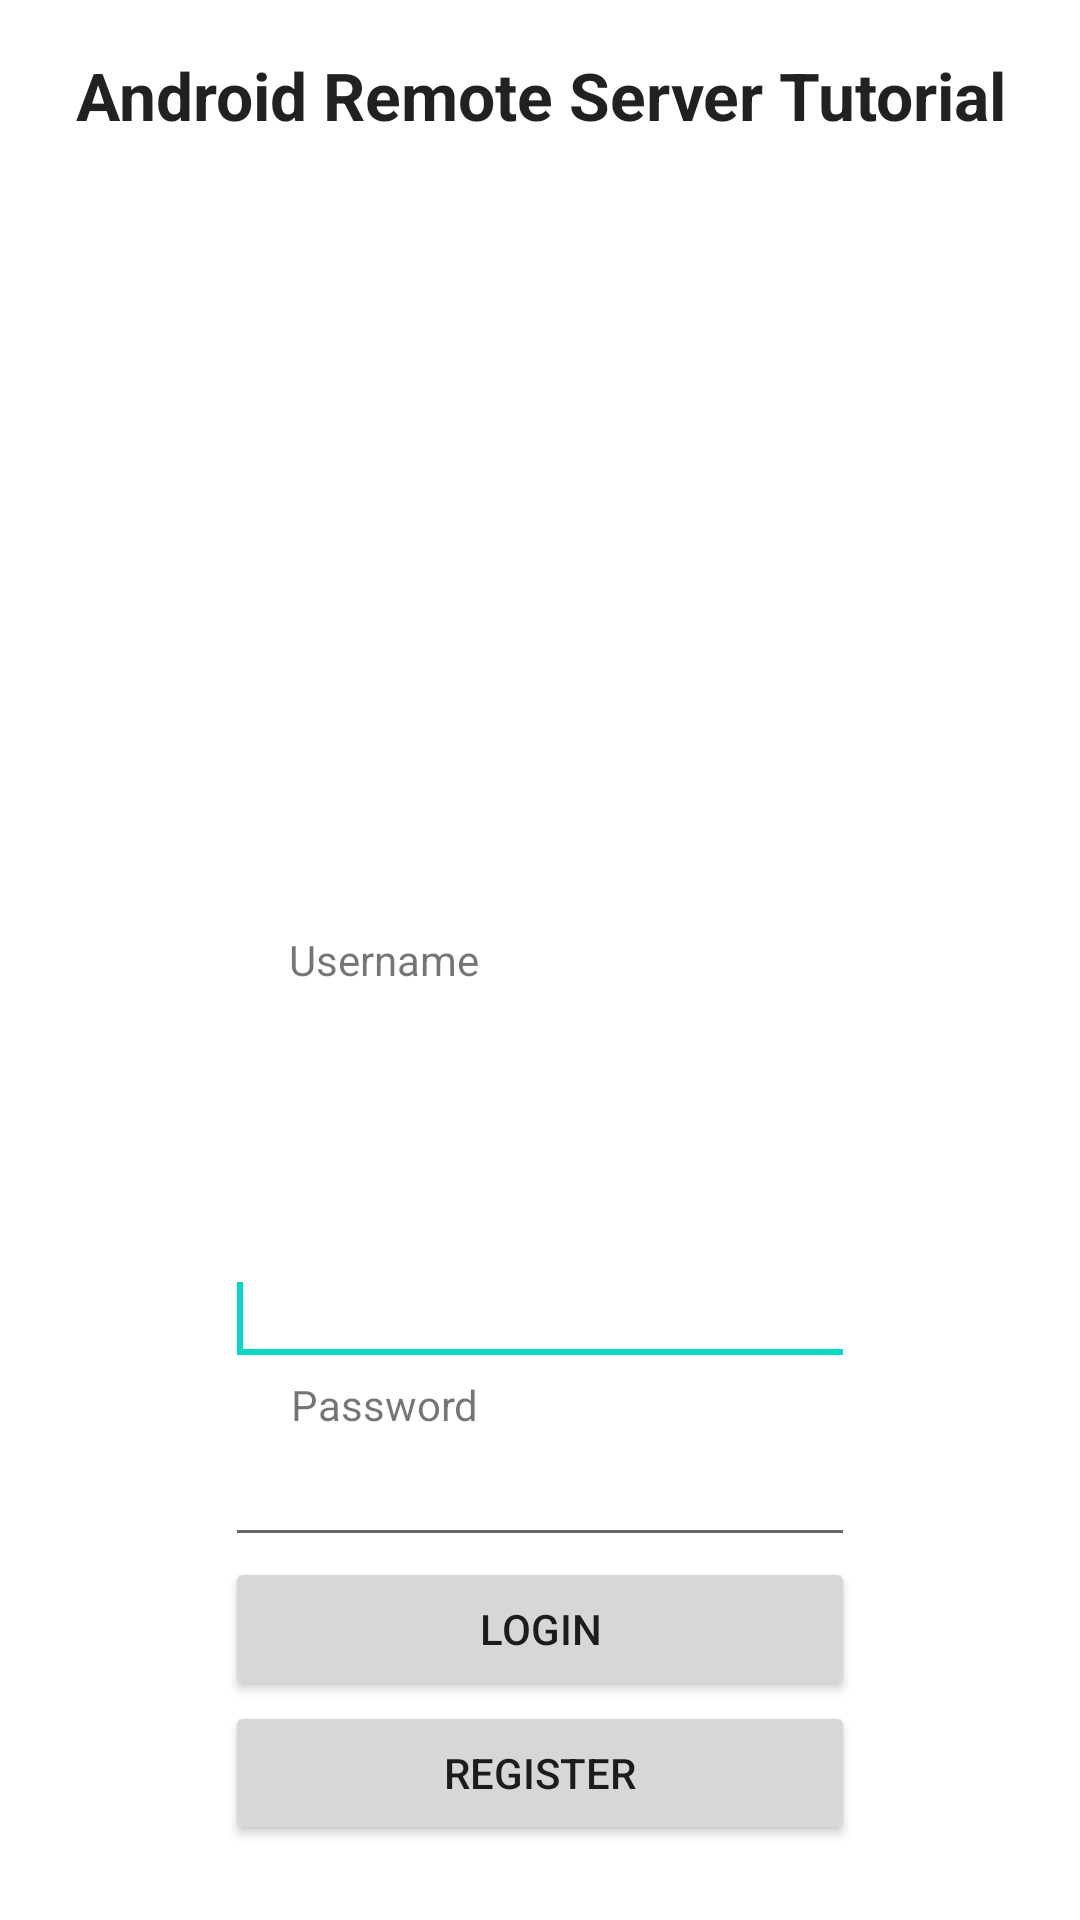

Reconstruct the res/layout file that produces this screen, plus the resources it refers to.
<!-- AndroidManifest.xml: application theme AppTheme -->
<!-- res/layout/login.xml -->
<RelativeLayout xmlns:android="http://schemas.android.com/apk/res/android"
    xmlns:tools="http://schemas.android.com/tools"
    android:layout_width="match_parent"
    android:layout_height="match_parent"
   >

    <Button
        android:id="@+id/register"
        android:layout_width="wrap_content"
        android:layout_height="wrap_content"
        android:layout_alignLeft="@+id/login"
        android:layout_alignParentBottom="true"
        android:layout_alignRight="@+id/login"
        android:layout_marginBottom="25dp"
        android:text="Register" />

    <Button
        android:id="@+id/login"
        android:layout_width="wrap_content"
        android:layout_height="wrap_content"
        android:layout_above="@+id/register"
        android:layout_alignLeft="@+id/password"
        android:layout_alignRight="@+id/password"
        android:text="Login"/>

    <EditText
        android:id="@+id/password"
        android:layout_width="wrap_content"
        android:layout_height="wrap_content"
        android:layout_above="@+id/login"
        android:layout_centerHorizontal="true"
        android:ems="10"
        android:inputType="textPassword"
        android:maxLines="1"/>

    <TextView
        android:id="@+id/textView2"
        android:layout_width="wrap_content"
        android:layout_height="wrap_content"
        android:layout_alignParentTop="true"
        android:layout_centerHorizontal="true"
        android:layout_marginTop="17dp"
        android:gravity="center"
        android:text="Android Remote Server Tutorial"
        android:textAppearance="?android:attr/textAppearanceLarge"
        android:textStyle="bold" />

    <ImageView
        android:id="@+id/imageView1"
        android:layout_width="wrap_content"
        android:layout_height="wrap_content"
        android:layout_below="@+id/textView2"
        android:layout_centerHorizontal="true"/>
        

    <TextView
        android:id="@+id/TextView01"
        android:layout_width="wrap_content"
        android:layout_height="wrap_content"
        android:layout_above="@+id/password"
        android:layout_alignLeft="@+id/password"
        android:layout_marginLeft="22dp"
        android:text="Password" />

    <EditText
        android:id="@+id/username"
        android:layout_width="wrap_content"
        android:layout_height="wrap_content"
        android:layout_above="@+id/TextView01"
        android:layout_centerHorizontal="true"
        android:ems="10"
        android:maxLines="1"
        android:focusable="true"
        android:focusableInTouchMode="true"
        android:inputType="text">
        <requestFocus />
        </EditText>

    <TextView
        android:id="@+id/textView1"
        android:layout_width="wrap_content"
        android:layout_height="wrap_content"
        android:layout_alignRight="@+id/TextView01"
        android:layout_centerVertical="true"
        android:text="Username" />

</RelativeLayout>
<!-- resources referenced by this layout -->
<resources>

</resources>
